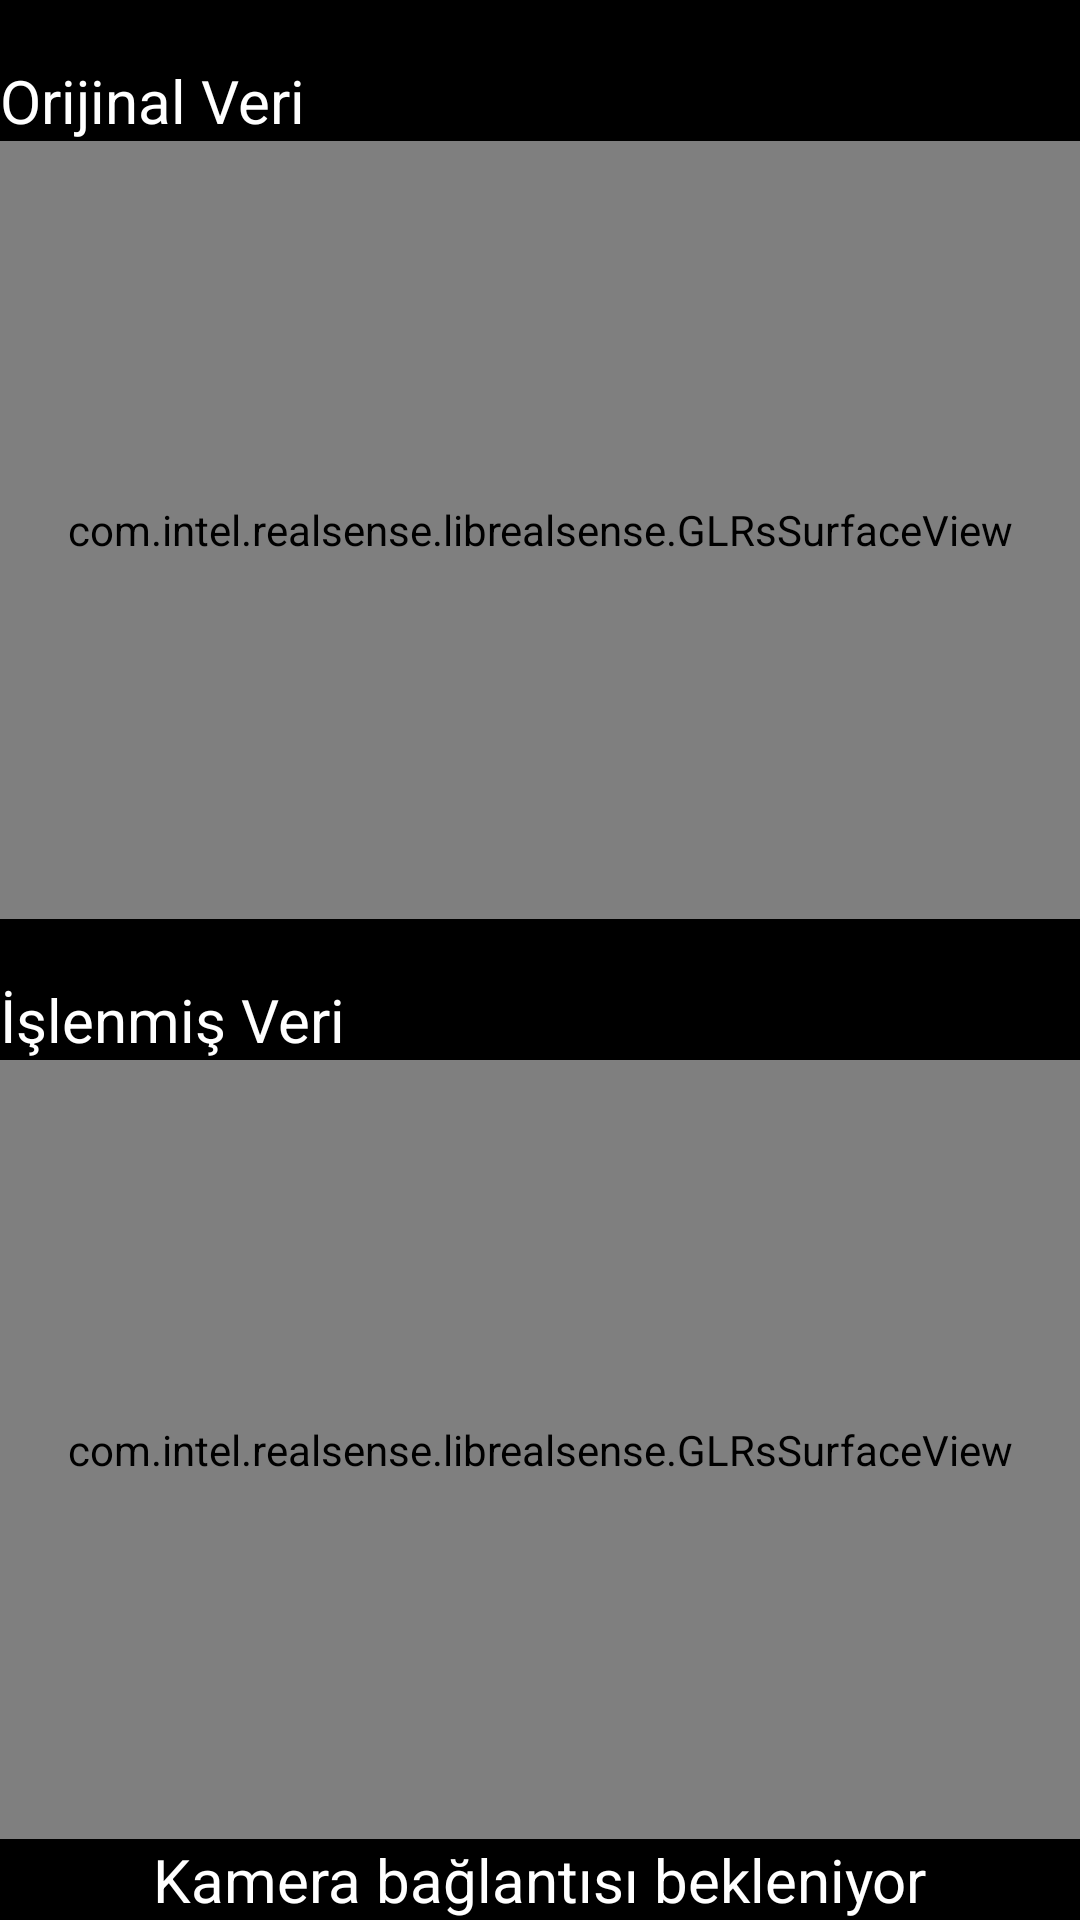

Here is an Android app screen rendered from its layout file. Give the layout XML and the strings, colors and styles it references.
<!-- AndroidManifest.xml: application theme Theme.RealsenseCombined -->
<!-- res/layout/activity_processing.xml -->
<?xml version="1.0" encoding="utf-8"?>
<LinearLayout xmlns:android="http://schemas.android.com/apk/res/android"
    xmlns:app="http://schemas.android.com/apk/res-auto"
    xmlns:tools="http://schemas.android.com/tools"
    android:layout_width="match_parent"
    android:layout_height="match_parent"
    android:background="@color/black"
    android:orientation="vertical"
    tools:context=".ProcessingActivity">
    <RelativeLayout
        android:layout_weight="1"
        android:layout_width="match_parent"
        android:layout_height="0dp">
        <TextView
            android:id="@+id/orgText"
            android:layout_width="wrap_content"
            android:layout_height="wrap_content"
            android:layout_gravity="top|start"
            android:background="@color/black"
            android:textSize="20sp"
            android:paddingTop="20dp"
            android:text="Orijinal Veri"
            android:textColor="@color/white" />
        <com.intel.realsense.librealsense.GLRsSurfaceView
            android:layout_below="@id/orgText"
            android:layout_width="match_parent"
            android:layout_height="match_parent"
            android:id="@+id/glSurfaceViewOrg" />
    </RelativeLayout>

    <RelativeLayout
        android:layout_weight="1"
        android:layout_width="match_parent"
        android:layout_height="0dp">
        <TextView
            android:id="@+id/processedText"
            android:layout_width="wrap_content"
            android:layout_height="wrap_content"
            android:layout_gravity="top|start"
            android:background="@color/black"
            android:textSize="20sp"
            android:paddingTop="20dp"
            android:text="İşlenmiş Veri"
            android:textColor="@color/white" />

        <com.intel.realsense.librealsense.GLRsSurfaceView
            android:layout_below="@id/processedText"
            android:layout_width="match_parent"
            android:layout_height="match_parent"
            android:id="@+id/glSurfaceViewProcessed" />
    </RelativeLayout>

    <androidx.appcompat.widget.LinearLayoutCompat
        android:id="@+id/buttonPanel"
        android:layout_width="wrap_content"
        android:layout_height="wrap_content"
        android:layout_gravity="center_horizontal|center_vertical">
        <TextView
            android:id="@+id/connectCameraText"
            android:layout_width="wrap_content"
            android:layout_height="wrap_content"
            android:layout_gravity="center_vertical|center_horizontal"
            android:background="@color/black"
            android:textSize="20sp"
            android:text="Kamera bağlantısı bekleniyor"
            android:textColor="@color/white" />
    </androidx.appcompat.widget.LinearLayoutCompat>





</LinearLayout>
<!-- resources referenced by this layout -->
<resources>
  <style name="Theme.RealsenseCombined" parent="Theme.MaterialComponents.DayNight.DarkActionBar">
          
          <item name="colorPrimary">@color/purple_500</item>
          <item name="colorPrimaryVariant">@color/purple_700</item>
          <item name="colorOnPrimary">@color/white</item>
          
          <item name="colorSecondary">@color/teal_200</item>
          <item name="colorSecondaryVariant">@color/teal_700</item>
          <item name="colorOnSecondary">@color/black</item>
          
          <item name="android:statusBarColor" tools:targetApi="l">?attr/colorPrimaryVariant</item>
          
      </style>
  <!-- not gathered from this repository: default colours our renderer supplied (Android Studio template values) -->
  <color name="purple_500">#FF6200EE</color>
  <color name="purple_700">#FF3700B3</color>
  <color name="teal_200">#FF03DAC5</color>
  <color name="teal_700">#FF018786</color>
  <color name="black">#FF000000</color>
  <color name="white">#FFFFFFFF</color>
</resources>
